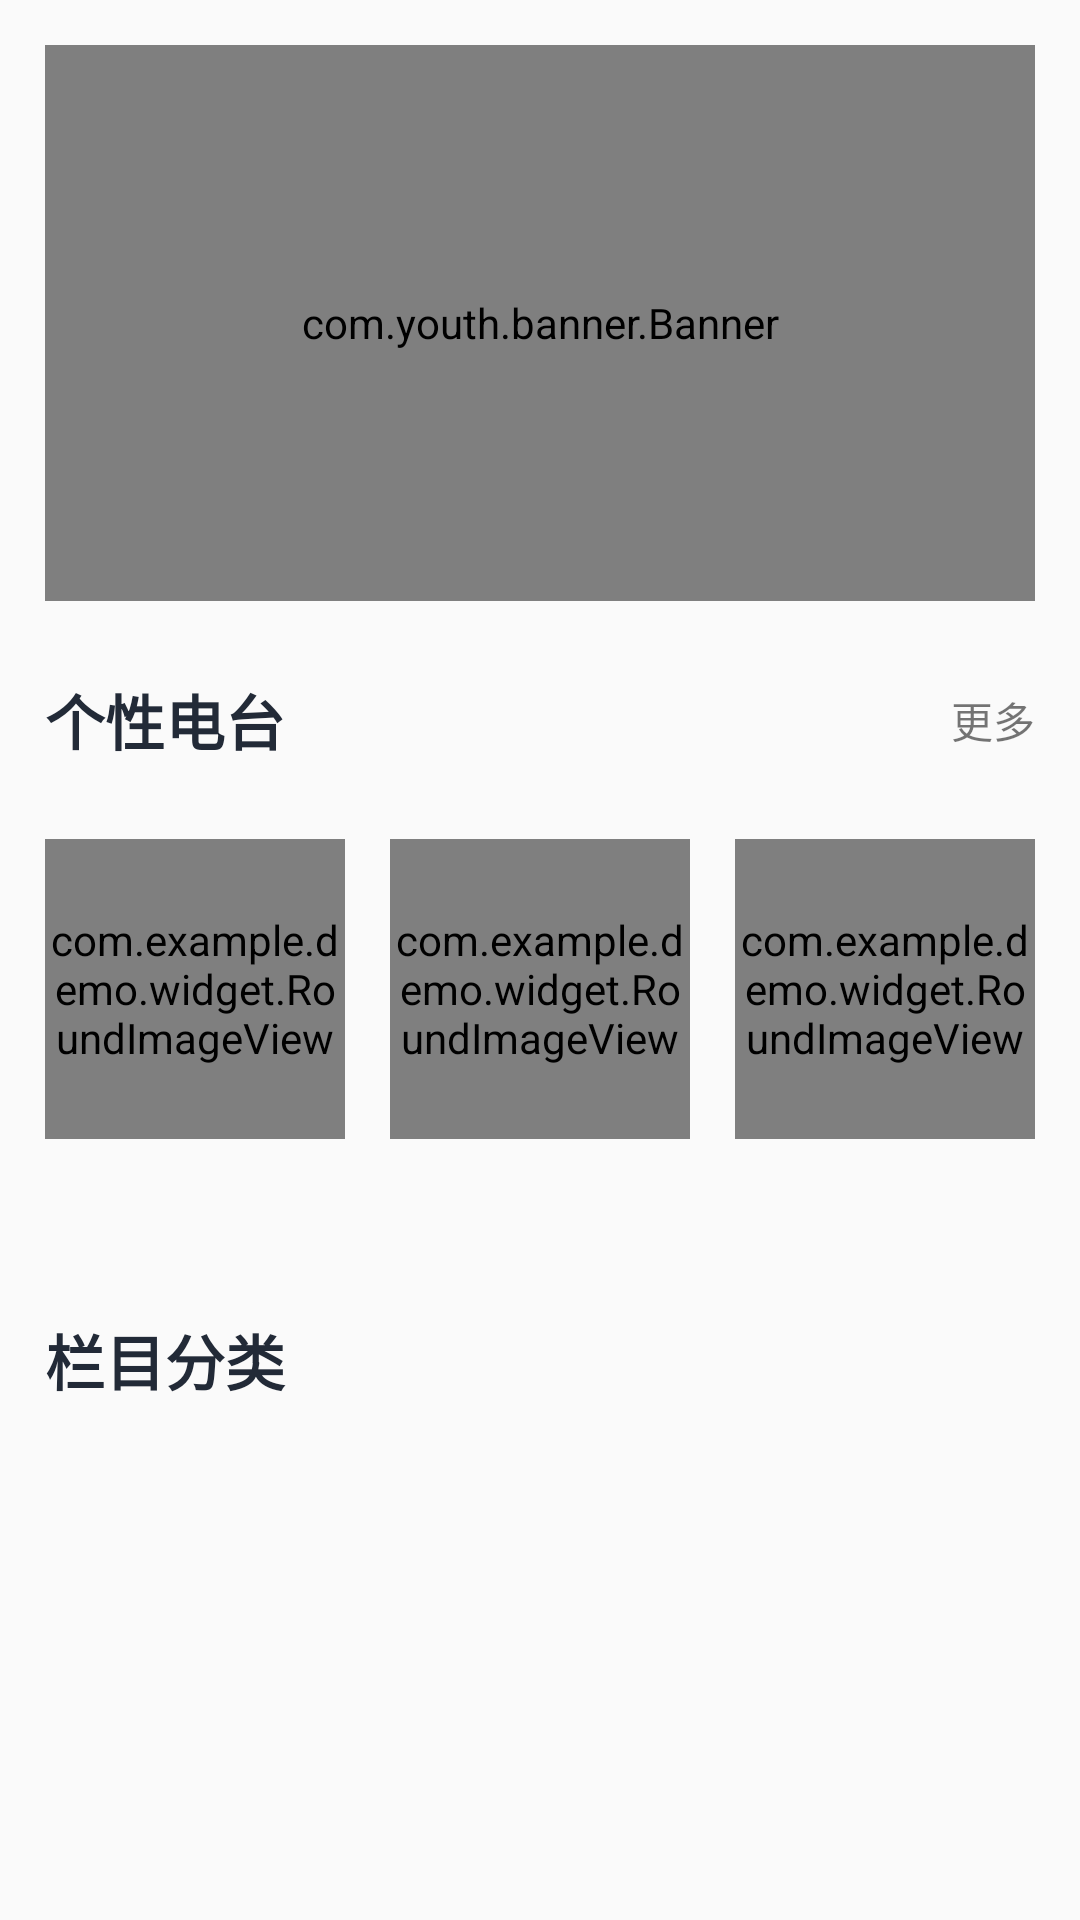

Write the Android layout XML for this screen, with the resource values it uses.
<!-- AndroidManifest.xml: application theme AppTheme -->
<!-- res/layout/fragment_business.xml -->
<?xml version="1.0" encoding="utf-8"?>
<android.support.constraint.ConstraintLayout
    xmlns:android="http://schemas.android.com/apk/res/android"
    xmlns:app="http://schemas.android.com/apk/res-auto"
    xmlns:tools="http://schemas.android.com/tools"
    android:layout_width="match_parent"
    android:layout_height="match_parent">

    <ScrollView
        android:layout_width="match_parent"
        android:layout_height="wrap_content"
        app:layout_constraintTop_toTopOf="parent">
        <LinearLayout
            android:layout_width="match_parent"
            android:layout_height="match_parent">

            <android.support.constraint.ConstraintLayout
                android:layout_width="match_parent"
                android:layout_height="match_parent">

                <com.youth.banner.Banner
                    android:id="@+id/banner"
                    android:layout_width="match_parent"
                    android:layout_height="0dp"
                    app:layout_constraintDimensionRatio="h,16:9"
                    app:layout_constraintLeft_toLeftOf="parent"
                    app:layout_constraintRight_toRightOf="parent"
                    app:layout_constraintTop_toTopOf="parent"
                    android:layout_marginTop="15dp"
                    android:layout_marginLeft="15dp"
                    android:layout_marginRight="15dp"/>

                <LinearLayout
                    android:id="@+id/linearLayout"
                    android:layout_width="match_parent"
                    android:layout_height="wrap_content"
                    app:layout_constraintTop_toBottomOf="@+id/banner"
                    android:orientation="horizontal"
                    android:layout_marginTop="10dp"
                    android:padding="15dp">

                    <TextView
                        android:id="@+id/textView1"
                        android:layout_width="0dp"
                        android:layout_height="wrap_content"
                        android:layout_weight="1"
                        android:text="个性电台"
                        android:textColor="@color/tab_selected_text_color"
                        android:textSize="20sp"
                        android:textStyle="bold"/>

                    <TextView
                        android:id="@+id/textView2"
                        android:layout_width="wrap_content"
                        android:layout_height="wrap_content"
                        android:text="更多"
                        android:layout_gravity="center"
                        android:gravity="center"/>

                </LinearLayout>

                <LinearLayout
                    android:id="@+id/linearLayout1"
                    android:orientation="vertical"
                    android:layout_width="wrap_content"
                    android:layout_height="wrap_content"
                    android:layout_marginTop="10dp"
                    app:layout_constraintTop_toBottomOf="@+id/linearLayout"
                    app:layout_constraintLeft_toLeftOf="parent"
                    app:layout_constraintRight_toLeftOf="@+id/linearLayout2">
                    <com.example.demo.widget.RoundImageView
                        android:id="@+id/roundImageView1"
                        android:layout_width="100dp"
                        android:layout_height="100dp"
                        android:scaleType="centerCrop"
                        app:radius="12dp" />
                    <TextView
                        android:id="@+id/textView3"
                        android:layout_width="100dp"
                        android:layout_height="wrap_content"
                        android:singleLine="true"
                        android:ellipsize="end"
                        android:layout_marginTop="15dp"
                        android:textColor="@color/tab_selected_text_color"/>
                </LinearLayout>

                <LinearLayout
                    android:id="@+id/linearLayout2"
                    android:orientation="vertical"
                    android:layout_width="wrap_content"
                    android:layout_height="wrap_content"
                    android:layout_marginTop="10dp"
                    app:layout_constraintTop_toBottomOf="@+id/linearLayout"
                    app:layout_constraintRight_toLeftOf="@+id/linearLayout3"
                    app:layout_constraintLeft_toRightOf="@+id/linearLayout1">
                    <com.example.demo.widget.RoundImageView
                        android:id="@+id/roundImageView2"
                        android:layout_width="100dp"
                        android:layout_height="100dp"
                        android:scaleType="centerCrop"
                        app:radius="12dp" />
                    <TextView
                        android:id="@+id/textView4"
                        android:layout_width="100dp"
                        android:layout_height="wrap_content"
                        android:singleLine="true"
                        android:ellipsize="end"
                        android:layout_marginTop="15dp"
                        android:textColor="@color/tab_selected_text_color"/>
                </LinearLayout>

                <LinearLayout
                    android:id="@+id/linearLayout3"
                    android:orientation="vertical"
                    android:layout_width="wrap_content"
                    android:layout_height="wrap_content"
                    android:layout_marginTop="10dp"
                    app:layout_constraintTop_toBottomOf="@+id/linearLayout"
                    app:layout_constraintRight_toRightOf="parent"
                    app:layout_constraintLeft_toRightOf="@+id/linearLayout2">
                    <com.example.demo.widget.RoundImageView
                        android:id="@+id/roundImageView3"
                        android:layout_width="100dp"
                        android:layout_height="100dp"
                        android:scaleType="centerCrop"
                        app:radius="12dp"  />
                    <TextView
                        android:id="@+id/textView5"
                        android:layout_width="100dp"
                        android:layout_height="wrap_content"
                        android:singleLine="true"
                        android:ellipsize="end"
                        android:layout_marginTop="15dp"
                        android:textColor="@color/tab_selected_text_color"/>
                </LinearLayout>

                <TextView
                    android:id="@+id/textView6"
                    app:layout_constraintTop_toBottomOf="@+id/linearLayout1"
                    android:layout_width="match_parent"
                    android:layout_height="wrap_content"
                    android:layout_marginTop="10dp"
                    android:padding="15dp"
                    android:text="栏目分类"
                    android:textColor="@color/tab_selected_text_color"
                    android:textSize="20sp"
                    android:textStyle="bold"/>

                <android.support.v7.widget.RecyclerView
                    android:id="@+id/recyclerView2"
                    app:layout_constraintTop_toBottomOf="@+id/textView6"
                    android:layout_width="match_parent"
                    android:layout_marginTop="10dp"
                    android:layout_height="100dp"
                    android:orientation="vertical"
                    android:scrollbars="none" />

            </android.support.constraint.ConstraintLayout>

        </LinearLayout>
    </ScrollView>

</android.support.constraint.ConstraintLayout>
<!-- resources referenced by this layout -->
<resources>
  <color name="tab_selected_text_color">#222A37</color>
  <style name="AppTheme" parent="Theme.AppCompat.Light.NoActionBar">
          
          <item name="colorPrimary">@color/colorPrimary</item>
          <item name="colorPrimaryDark">@color/colorPrimaryDark</item>
          <item name="colorAccent">@color/colorAccent</item>
          <item name="android:windowEnableSplitTouch">false </item>
          <item name="android:splitMotionEvents">false </item>
      </style>
  <color name="colorPrimary">#008577</color>
  <color name="colorPrimaryDark">#00574B</color>
  <color name="colorAccent">#D81B60</color>
</resources>
